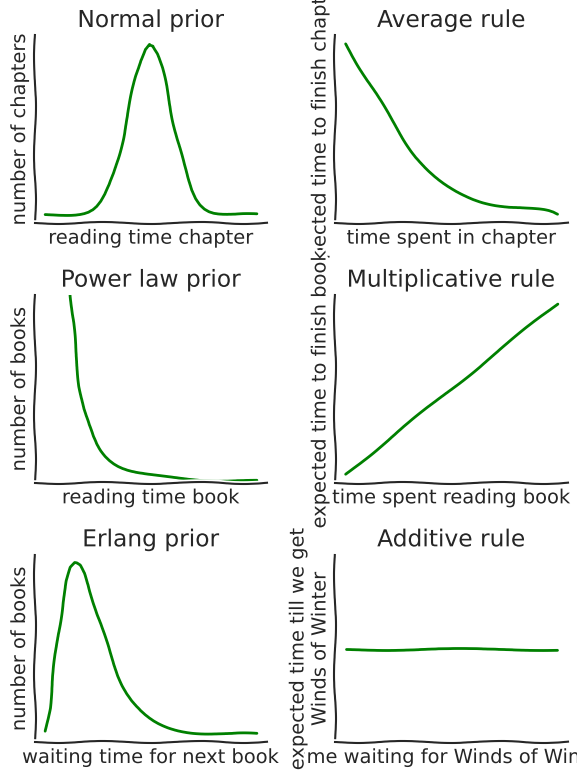

Here is the Python script that generated this plot: (Note: this script raises an exception after producing the figure.)
"""
Created on Monday 4 December 2017
Last update: -

[redacted]
[email redacted]

Illustration of using Bayes' rule to do inference
"""

import matplotlib.pyplot as plt
plt.xkcd()
import numpy as np
import seaborn as sns
sns.set_style('white')

def make_plot(ax, y, xlab, ylab, title, color='green'):
    """
    Makes a very basic plot
    """
    ax.plot(y, color=color)
    ax.set_title(title)
    ax.set_ylabel(ylab)
    ax.set_xlabel(xlab)
    # no ticks!
    ax.set_yticks([])
    ax.set_xticks([])

xvals = np.linspace(1e-1, 10)

# parameters
mu = 5
a = 2.3
sigma = 2

# prior density
f_norm = np.exp(-(xvals - 5)**2 / sigma)
f_power = xvals**(-a)
f_erlang = np.exp(-1.5 * xvals) * xvals**a + 1e-2

# posterior exp, E[X|X>y]

make_post_exp = lambda f, y : np.sum(f[xvals > y] * xvals[xvals > y]) / f_norm[xvals > y].sum() - y

post_norm = [make_post_exp(f_norm, y) for y in xvals]
post_power = [make_post_exp(f_power, y) for y in xvals]
post_erlang = [make_post_exp(f_erlang, y) for y in xvals]

if __name__ == '__main__':
    fig, axes = plt.subplots(nrows=3, ncols=2, figsize=(6, 8))

    # priors
    make_plot(axes[0,0], f_norm+3e-2, 'reading time chapter', 'number of chapters',
                                                        'Normal prior')
    make_plot(axes[1,0], np.linspace(1e-3, 3)**(-a) + 1e-3, 'reading time book',
                                        'number of books', 'Power law prior')
    axes[1,0].set_ylim([0, 10])
    make_plot(axes[2,0], f_erlang, 'waiting time for next book',
                                            'number of books', 'Erlang prior')

    # posterior
    make_plot(axes[0,1], post_norm,'time spent in chapter',
                        'expected time to finish chapter', 'Average rule')
    make_plot(axes[1,1], np.arange(100),'time spent reading book',
                                'expected time to finish book', 'Multiplicative rule')
    make_plot(axes[2,1], [1] * 100, 'time waiting for Winds of Winter',
                                'expected time till we get\nWinds of Winter',
                                'Additive rule')

    sns.despine()
    fig.tight_layout()
    fig.savefig('images/2017_algorithms/bayes.png')
